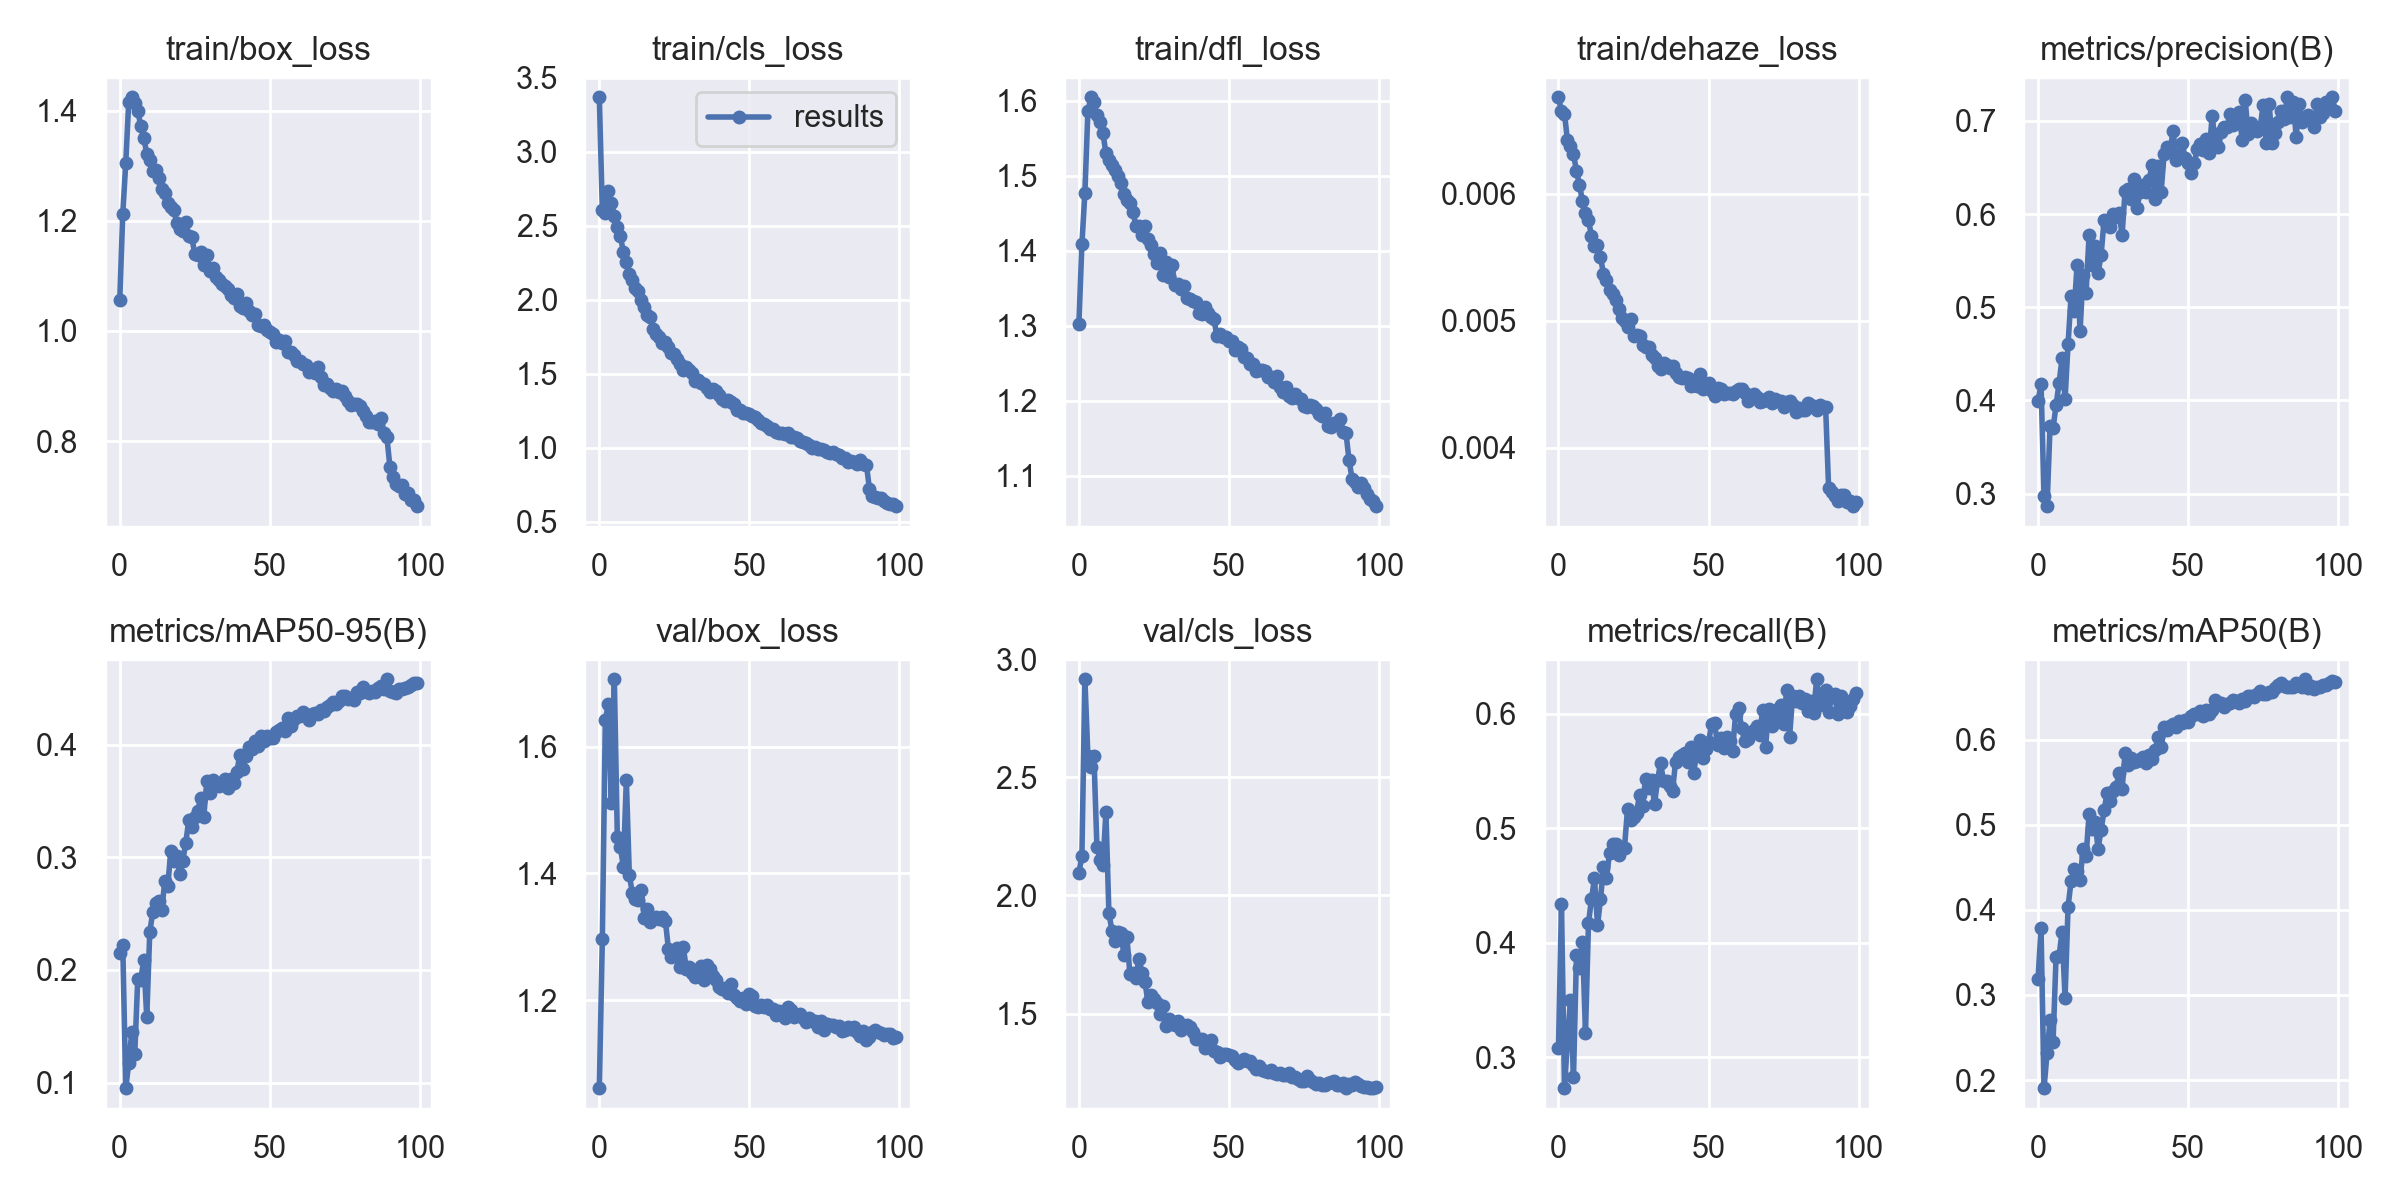

Source data for this figure (header and first rows):
epoch, train/box_loss, train/cls_loss, train/dfl_loss, train/dehaze_loss, metrics/precision(B), metrics/recall(B), metrics/mAP50(B), metrics/mAP50-95(B), val/box_loss, val/cls_loss, val/dfl_loss, val/dehaze_loss, lr/pg0, lr/pg1, lr/pg2
0, 1.056, 3.367, 1.303, 0.00676, 0.3992, 0.3083, 0.3191, 0.215, 1.062, 2.095, 1.272, 0, 0.07005, 0.003328, 0.003328
1, 1.212, 2.606, 1.409, 0.00665, 0.4173, 0.4339, 0.3785, 0.2225, 1.296, 2.166, 1.479, 0, 0.03998, 0.006595, 0.006595
2, 1.305, 2.583, 1.478, 0.00663, 0.2971, 0.2732, 0.1905, 0.0951, 1.642, 2.914, 1.888, 0, 0.00985, 0.009797, 0.009797
3, 1.417, 2.732, 1.586, 0.00642, 0.2866, 0.315, 0.2317, 0.1174, 1.667, 2.589, 1.909, 0, 0.009703, 0.009703, 0.009703
4, 1.425, 2.655, 1.605, 0.00638, 0.3723, 0.3501, 0.2705, 0.1446, 1.511, 2.542, 1.714, 0, 0.009703, 0.009703, 0.009703
5, 1.415, 2.567, 1.598, 0.00631, 0.3701, 0.2827, 0.2448, 0.1254, 1.706, 2.591, 1.972, 0, 0.009604, 0.009604, 0.009604
6, 1.4, 2.491, 1.58, 0.00618, 0.3946, 0.3899, 0.3448, 0.1923, 1.457, 2.206, 1.66, 0, 0.009505, 0.009505, 0.009505
7, 1.373, 2.428, 1.571, 0.00607, 0.4186, 0.3779, 0.3459, 0.1914, 1.442, 2.152, 1.685, 0, 0.009406, 0.009406, 0.009406
8, 1.351, 2.325, 1.557, 0.00594, 0.4452, 0.4012, 0.374, 0.2091, 1.411, 2.128, 1.619, 0, 0.009307, 0.009307, 0.009307
9, 1.322, 2.255, 1.531, 0.00585, 0.4012, 0.3215, 0.2966, 0.1579, 1.548, 2.352, 1.824, 0, 0.009208, 0.009208, 0.009208
10, 1.31, 2.173, 1.521, 0.00579, 0.4607, 0.4173, 0.4038, 0.2337, 1.397, 1.926, 1.602, 0, 0.009109, 0.009109, 0.009109
11, 1.291, 2.131, 1.514, 0.00567, 0.5118, 0.4383, 0.4334, 0.2513, 1.369, 1.851, 1.585, 0, 0.00901, 0.00901, 0.00901
12, 1.293, 2.082, 1.508, 0.00559, 0.4958, 0.4563, 0.4476, 0.2599, 1.36, 1.807, 1.573, 0, 0.008911, 0.008911, 0.008911
13, 1.278, 2.062, 1.499, 0.0056, 0.5452, 0.4153, 0.446, 0.2613, 1.358, 1.848, 1.586, 0, 0.008812, 0.008812, 0.008812
14, 1.259, 1.996, 1.49, 0.0055, 0.4748, 0.4381, 0.4346, 0.253, 1.373, 1.842, 1.603, 0, 0.008713, 0.008713, 0.008713
15, 1.251, 1.948, 1.476, 0.00537, 0.5349, 0.4661, 0.4719, 0.2786, 1.329, 1.749, 1.558, 0, 0.008614, 0.008614, 0.008614
16, 1.233, 1.895, 1.468, 0.00532, 0.5156, 0.4564, 0.4633, 0.2742, 1.344, 1.824, 1.594, 0, 0.008515, 0.008515, 0.008515
17, 1.224, 1.881, 1.464, 0.00524, 0.5774, 0.4784, 0.5124, 0.3059, 1.324, 1.667, 1.546, 0, 0.008416, 0.008416, 0.008416
18, 1.22, 1.804, 1.452, 0.00521, 0.5453, 0.4865, 0.4948, 0.2963, 1.33, 1.672, 1.537, 0, 0.008317, 0.008317, 0.008317
19, 1.197, 1.771, 1.433, 0.00516, 0.5652, 0.4864, 0.5031, 0.3009, 1.332, 1.65, 1.556, 0, 0.008218, 0.008218, 0.008218
20, 1.185, 1.747, 1.433, 0.00509, 0.5366, 0.4764, 0.4719, 0.285, 1.328, 1.733, 1.548, 0, 0.008119, 0.008119, 0.008119
21, 1.181, 1.709, 1.421, 0.00502, 0.5557, 0.4829, 0.4938, 0.2969, 1.332, 1.674, 1.56, 0, 0.00802, 0.00802, 0.00802
22, 1.198, 1.713, 1.433, 0.005, 0.5936, 0.4832, 0.5169, 0.313, 1.326, 1.635, 1.546, 0, 0.007921, 0.007921, 0.007921
23, 1.173, 1.684, 1.416, 0.00495, 0.5881, 0.517, 0.5371, 0.3329, 1.282, 1.548, 1.5, 0, 0.007822, 0.007822, 0.007822
24, 1.17, 1.641, 1.407, 0.00501, 0.5864, 0.5073, 0.5276, 0.3268, 1.268, 1.58, 1.488, 0, 0.007723, 0.007723, 0.007723
25, 1.14, 1.633, 1.396, 0.00488, 0.6, 0.5103, 0.5394, 0.3361, 1.271, 1.561, 1.496, 0, 0.007624, 0.007624, 0.007624
26, 1.137, 1.601, 1.384, 0.00489, 0.5964, 0.5132, 0.5441, 0.3415, 1.283, 1.546, 1.512, 0, 0.007525, 0.007525, 0.007525
27, 1.143, 1.568, 1.397, 0.00488, 0.6011, 0.5294, 0.5607, 0.353, 1.252, 1.5, 1.469, 0, 0.007426, 0.007426, 0.007426
28, 1.12, 1.527, 1.368, 0.00481, 0.5777, 0.5193, 0.5418, 0.3362, 1.283, 1.534, 1.493, 0, 0.007327, 0.007327, 0.007327
29, 1.139, 1.546, 1.385, 0.00479, 0.6248, 0.5432, 0.5846, 0.3678, 1.249, 1.447, 1.472, 0, 0.007228, 0.007228, 0.007228
30, 1.11, 1.526, 1.365, 0.00479, 0.6266, 0.5354, 0.57, 0.3571, 1.253, 1.478, 1.478, 0, 0.007129, 0.007129, 0.007129
31, 1.114, 1.506, 1.381, 0.00473, 0.616, 0.5424, 0.5779, 0.3688, 1.243, 1.466, 1.472, 0, 0.00703, 0.00703, 0.00703
32, 1.098, 1.454, 1.354, 0.00471, 0.6375, 0.521, 0.5743, 0.3658, 1.236, 1.453, 1.456, 0, 0.006931, 0.006931, 0.006931
33, 1.092, 1.456, 1.355, 0.00464, 0.6068, 0.542, 0.5748, 0.3629, 1.248, 1.469, 1.478, 0, 0.006832, 0.006832, 0.006832
34, 1.085, 1.437, 1.349, 0.00462, 0.6239, 0.5568, 0.5773, 0.3649, 1.255, 1.431, 1.473, 0, 0.006733, 0.006733, 0.006733
35, 1.081, 1.43, 1.353, 0.00467, 0.6315, 0.5415, 0.5796, 0.3691, 1.231, 1.447, 1.455, 0, 0.006634, 0.006634, 0.006634
36, 1.076, 1.401, 1.338, 0.00465, 0.6233, 0.5413, 0.5725, 0.3617, 1.255, 1.452, 1.48, 0, 0.006535, 0.006535, 0.006535
37, 1.066, 1.376, 1.336, 0.00463, 0.6371, 0.537, 0.582, 0.3693, 1.249, 1.442, 1.464, 0, 0.006436, 0.006436, 0.006436
38, 1.06, 1.397, 1.333, 0.00464, 0.6524, 0.5325, 0.5768, 0.3657, 1.239, 1.422, 1.471, 0, 0.006337, 0.006337, 0.006337
39, 1.067, 1.381, 1.332, 0.00459, 0.6161, 0.5581, 0.5876, 0.3755, 1.232, 1.392, 1.457, 0, 0.006238, 0.006238, 0.006238
40, 1.045, 1.354, 1.317, 0.00456, 0.651, 0.562, 0.6035, 0.391, 1.221, 1.391, 1.446, 0, 0.006139, 0.006139, 0.006139
41, 1.042, 1.329, 1.316, 0.00455, 0.6237, 0.5642, 0.5909, 0.378, 1.218, 1.393, 1.449, 0, 0.00604, 0.00604, 0.00604
42, 1.05, 1.317, 1.324, 0.00456, 0.6641, 0.5661, 0.6143, 0.3898, 1.22, 1.354, 1.438, 0, 0.005941, 0.005941, 0.005941
43, 1.036, 1.323, 1.317, 0.00455, 0.6718, 0.5581, 0.6118, 0.3976, 1.212, 1.367, 1.44, 0, 0.005842, 0.005842, 0.005842
44, 1.029, 1.309, 1.312, 0.00449, 0.6686, 0.5714, 0.6157, 0.3963, 1.226, 1.389, 1.453, 0, 0.005743, 0.005743, 0.005743
45, 1.03, 1.294, 1.308, 0.00452, 0.689, 0.5484, 0.6184, 0.4028, 1.208, 1.344, 1.43, 0, 0.005644, 0.005644, 0.005644
46, 1.011, 1.253, 1.286, 0.00449, 0.6581, 0.5644, 0.6154, 0.3992, 1.204, 1.336, 1.432, 0, 0.005545, 0.005545, 0.005545
47, 1.009, 1.255, 1.288, 0.00458, 0.6624, 0.5771, 0.6218, 0.4078, 1.199, 1.317, 1.431, 0, 0.005446, 0.005446, 0.005446
48, 1.012, 1.235, 1.285, 0.00446, 0.6764, 0.561, 0.6199, 0.4036, 1.203, 1.328, 1.421, 0, 0.005347, 0.005347, 0.005347
49, 1.001, 1.235, 1.286, 0.00448, 0.6602, 0.5689, 0.6234, 0.4074, 1.195, 1.329, 1.425, 0, 0.005248, 0.005248, 0.005248
50, 0.9984, 1.231, 1.28, 0.00451, 0.6546, 0.5749, 0.6208, 0.4061, 1.21, 1.326, 1.43, 0, 0.005149, 0.005149, 0.005149
51, 0.9938, 1.216, 1.28, 0.00445, 0.6438, 0.591, 0.6275, 0.4062, 1.207, 1.322, 1.428, 0, 0.00505, 0.00505, 0.00505
52, 0.9797, 1.209, 1.268, 0.00441, 0.6545, 0.5919, 0.6303, 0.4113, 1.191, 1.303, 1.426, 0, 0.004951, 0.004951, 0.004951
53, 0.9841, 1.189, 1.272, 0.00447, 0.6693, 0.5728, 0.6296, 0.4127, 1.189, 1.291, 1.407, 0, 0.004852, 0.004852, 0.004852
54, 0.9791, 1.169, 1.269, 0.00446, 0.675, 0.579, 0.6332, 0.4145, 1.192, 1.301, 1.416, 0, 0.004753, 0.004753, 0.004753
55, 0.982, 1.158, 1.258, 0.00442, 0.6684, 0.5696, 0.6273, 0.4121, 1.19, 1.308, 1.42, 0, 0.004654, 0.004654, 0.004654
56, 0.9612, 1.148, 1.257, 0.00443, 0.6808, 0.5797, 0.6351, 0.4234, 1.193, 1.302, 1.425, 0, 0.004555, 0.004555, 0.004555
57, 0.9614, 1.127, 1.249, 0.00443, 0.6655, 0.5758, 0.6296, 0.4163, 1.186, 1.3, 1.408, 0, 0.004456, 0.004456, 0.004456
58, 0.9566, 1.129, 1.248, 0.00442, 0.7049, 0.5679, 0.6351, 0.423, 1.187, 1.283, 1.405, 0, 0.004357, 0.004357, 0.004357
59, 0.9462, 1.109, 1.239, 0.00445, 0.6784, 0.5994, 0.6464, 0.4251, 1.176, 1.267, 1.405, 0, 0.004258, 0.004258, 0.004258
... 40 more rows
